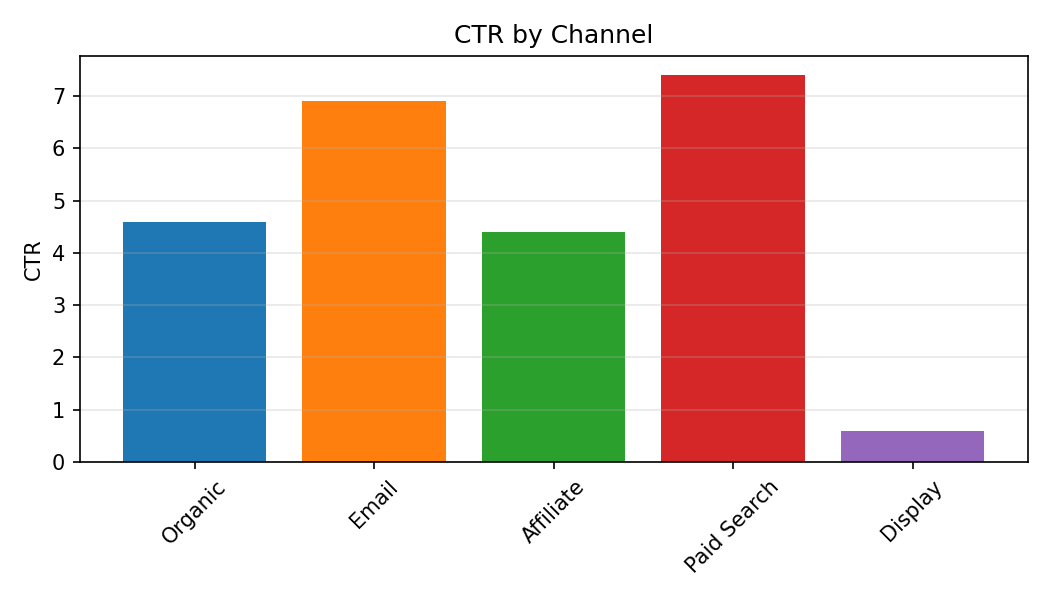

Values plotted in this chart, from the file beside it:
Category, CTR
Organic, 4.6
Email, 6.9
Affiliate, 4.4
Paid Search, 7.4
Display, 0.6
